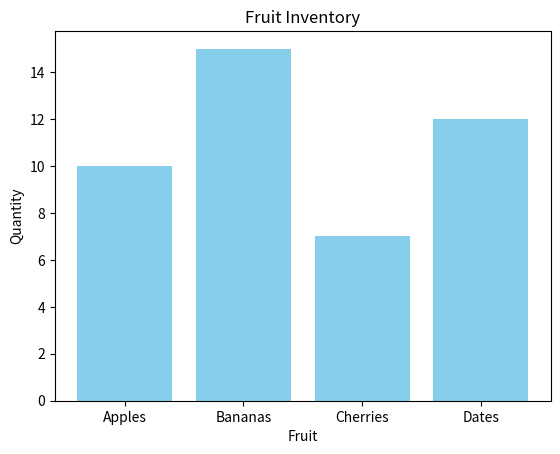

This figure's Python source:
import matplotlib.pyplot as plt

# Sample data
categories = ["Apples", "Bananas", "Cherries", "Dates"]
values = [10, 15, 7, 12]

# Create bar chart
plt.bar(categories, values, color="skyblue")

# Add labels and title
plt.xlabel("Fruit")
plt.ylabel("Quantity")
plt.title("Fruit Inventory")

# Show the chart
plt.show()
